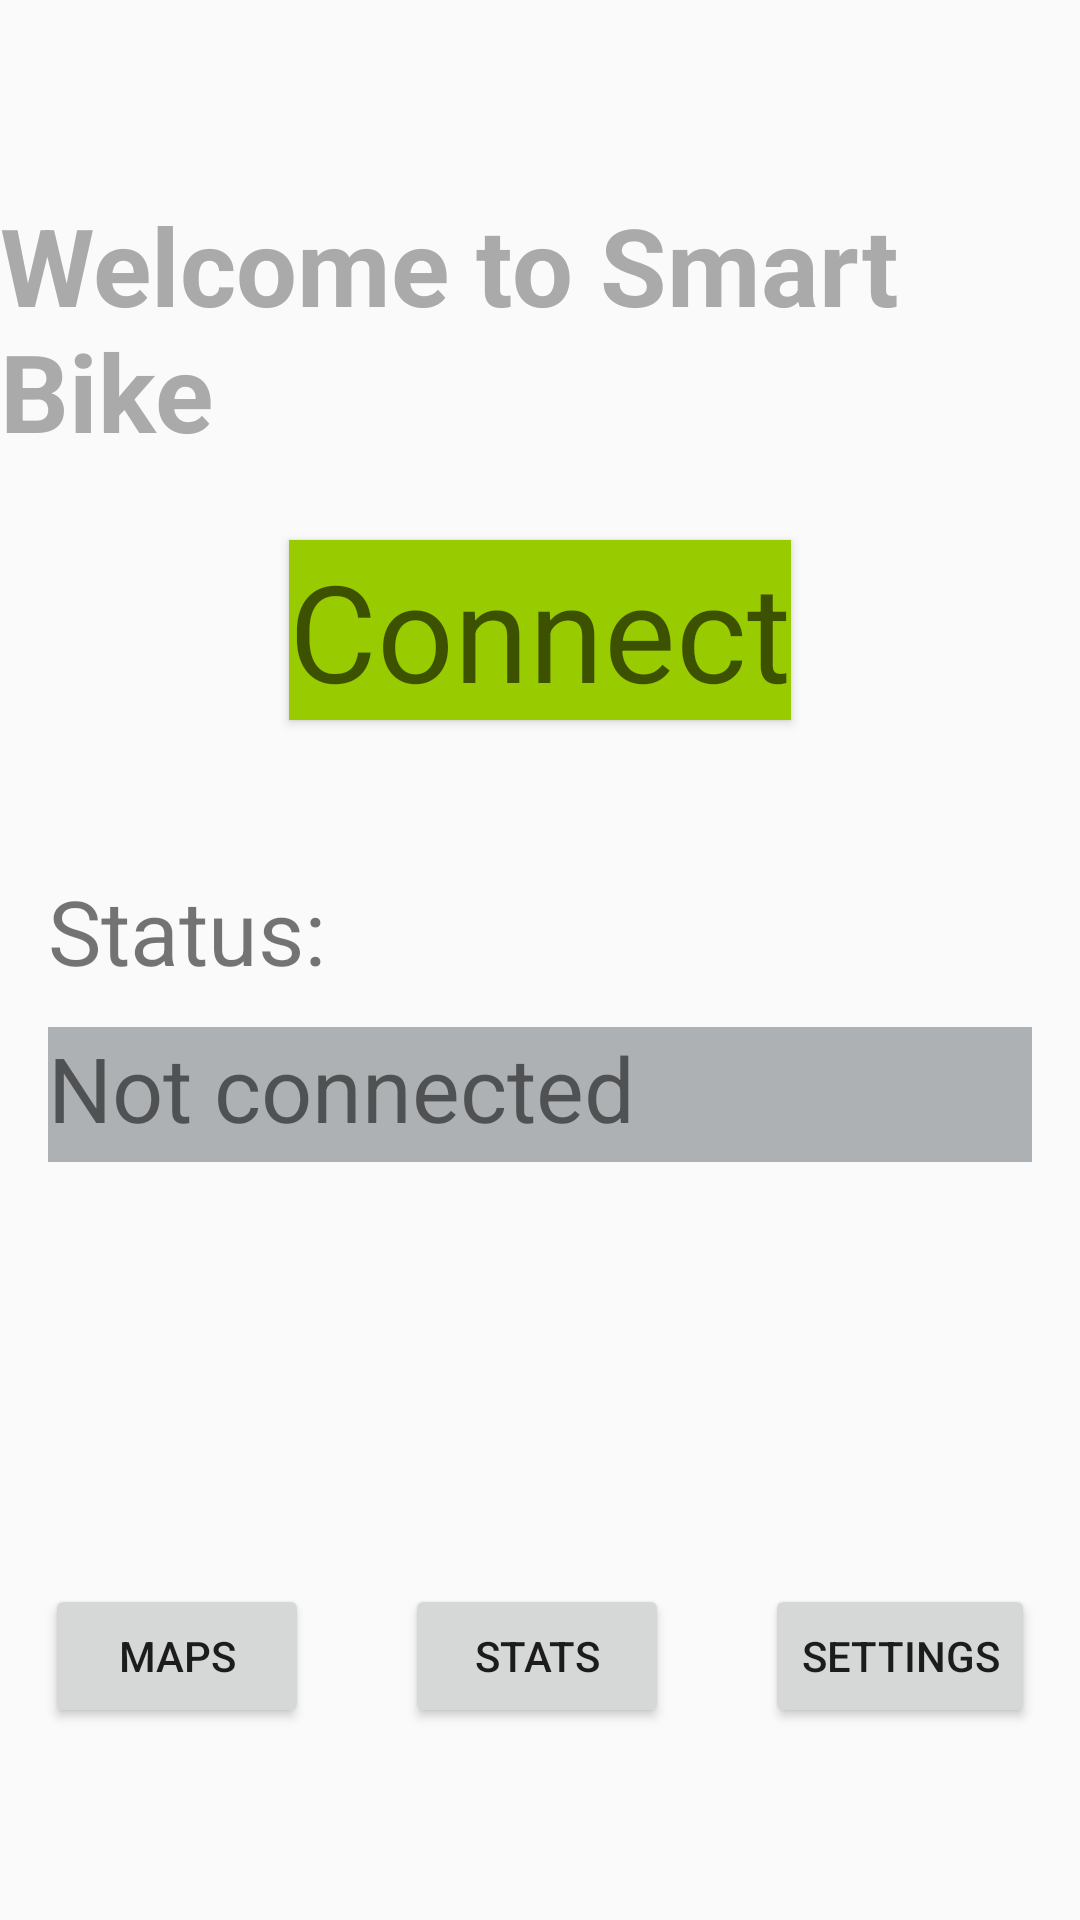

Produce the Android XML layout that renders to this screen, including the resource entries it uses.
<!-- AndroidManifest.xml: application theme AppTheme -->
<!-- res/layout/activity_main.xml -->
<?xml version="1.0" encoding="utf-8"?>
<android.support.constraint.ConstraintLayout xmlns:android="http://schemas.android.com/apk/res/android"
    xmlns:app="http://schemas.android.com/apk/res-auto"
    xmlns:tools="http://schemas.android.com/tools"
    android:layout_width="match_parent"
    android:layout_height="match_parent"
    tools:context=".MainActivity"
    tools:layout_editor_absoluteY="81dp">

    <TextView
        android:id="@+id/welcome"
        android:layout_width="wrap_content"
        android:layout_height="wrap_content"
        android:layout_marginEnd="16dp"
        android:layout_marginStart="16dp"
        android:layout_marginTop="64dp"
        android:text="Welcome to Smart Bike"
        android:textColor="@android:color/darker_gray"
        android:textSize="36dp"
        android:textStyle="bold"
        app:layout_constraintEnd_toEndOf="parent"
        app:layout_constraintStart_toStartOf="parent"
        app:layout_constraintTop_toTopOf="parent"
        tools:text="Welcome to SMART BIKE" />

    <TextView
        android:id="@+id/txt_status"
        android:layout_width="wrap_content"
        android:layout_height="wrap_content"
        android:layout_marginStart="16dp"
        android:layout_marginTop="290dp"
        android:text="Status:"
        android:textSize="30dp"
        app:layout_constraintStart_toStartOf="parent"
        app:layout_constraintTop_toTopOf="parent" />

    <FrameLayout
        android:id="@+id/frameLayout"
        android:layout_width="0dp"
        android:layout_height="45dp"
        android:layout_marginEnd="16dp"
        android:layout_marginStart="16dp"
        android:layout_marginTop="12dp"
        android:background="#adb1b3"
        android:visibility="visible"
        app:layout_constraintEnd_toEndOf="parent"
        app:layout_constraintHorizontal_bias="1.0"
        app:layout_constraintStart_toStartOf="parent"
        app:layout_constraintTop_toBottomOf="@+id/txt_status">

        <TextView
            android:id="@+id/status"
            android:layout_width="match_parent"
            android:layout_height="match_parent"
            android:text="Not connected"
            android:textSize="30dp" />
    </FrameLayout>

    <Button
        android:id="@+id/butConnect"
        android:layout_width="wrap_content"
        android:layout_height="wrap_content"
        android:layout_marginEnd="16dp"
        android:layout_marginStart="16dp"
        android:layout_marginTop="180dp"
        android:background="@android:color/holo_green_light"
        android:onClick="clickConnect"
        android:text="Connect"
        android:textAppearance="@style/TextAppearance.AppCompat.Display2"
        app:layout_constraintEnd_toEndOf="parent"
        app:layout_constraintStart_toStartOf="parent"
        app:layout_constraintTop_toTopOf="parent" />

    <Button
        android:id="@+id/butMaps"
        android:layout_width="wrap_content"
        android:layout_height="wrap_content"
        android:layout_marginStart="24dp"
        android:onClick="clickMaps"
        android:text="MAPS"
        app:layout_constraintEnd_toStartOf="@+id/butStats"
        app:layout_constraintStart_toStartOf="parent"
        app:layout_constraintTop_toTopOf="@+id/butStats" />

    <Button
        android:id="@+id/butStats"
        android:layout_width="wrap_content"
        android:layout_height="wrap_content"
        android:layout_marginBottom="64dp"
        android:layout_marginEnd="32dp"
        android:layout_marginStart="32dp"
        android:onClick="clickStats"
        android:text="STATS"
        app:layout_constraintBottom_toBottomOf="parent"
        app:layout_constraintEnd_toStartOf="@+id/butSettings"
        app:layout_constraintStart_toEndOf="@+id/butMaps" />

    <Button
        android:id="@+id/butSettings"
        android:layout_width="wrap_content"
        android:layout_height="wrap_content"
        android:layout_marginEnd="24dp"
        android:onClick="clickSettings"
        android:text="SETTINGS"
        app:layout_constraintEnd_toEndOf="parent"
        app:layout_constraintStart_toEndOf="@+id/butStats"
        app:layout_constraintTop_toTopOf="@+id/butStats" />

</android.support.constraint.ConstraintLayout>
<!-- resources referenced by this layout -->
<resources>
  <style name="AppTheme" parent="Theme.AppCompat.Light.DarkActionBar">
          
          <item name="colorPrimary">#FF000000</item>
          <item name="colorPrimaryDark">#212121</item>
          <item name="colorAccent">@color/colorAccent</item>
      </style>
  <!-- not gathered from this repository: default colours our renderer supplied (Android Studio template values) -->
  <color name="colorAccent">#FF03DAC5</color>
</resources>
